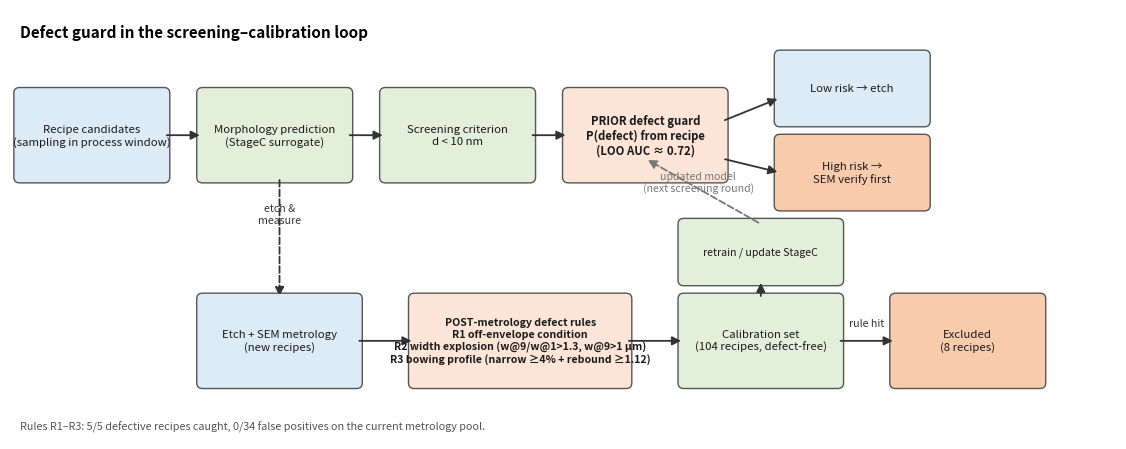

This figure's Python source: (Note: this script raises an exception after producing the figure.)
#!/usr/bin/env python3
"""缺陷护栏 + 反筛流程图（SI 用）。"""
import os
import matplotlib
matplotlib.use("Agg")
import matplotlib.pyplot as plt
from matplotlib.patches import FancyBboxPatch, FancyArrowPatch

fig, ax = plt.subplots(figsize=(11.5, 4.6), dpi=200)
ax.set_xlim(0, 115); ax.set_ylim(0, 46); ax.axis("off")

C_REC   = "#DDEBF7"  # 蓝：数据/配方
C_MODEL = "#E2EFDA"  # 绿：模型
C_GUARD = "#FCE4D6"  # 橙：护栏
C_WARN  = "#F8CBAD"  # 深橙：风险/排除
C_TXT   = "#1a1a1a"

def box(x, y, w, h, text, fc, fs=8.2, bold=False):
    ax.add_patch(FancyBboxPatch((x, y), w, h, boxstyle="round,pad=0.6",
                                fc=fc, ec="#555", lw=1.0))
    ax.text(x + w/2, y + h/2, text, ha="center", va="center", fontsize=fs,
            color=C_TXT, fontweight="bold" if bold else "normal")

def arrow(x1, y1, x2, y2, label="", color="#333", style="-|>", ls="-"):
    ax.add_patch(FancyArrowPatch((x1, y1), (x2, y2), arrowstyle=style,
                                 mutation_scale=13, color=color, lw=1.3, linestyle=ls))
    if label:
        ax.text((x1+x2)/2, (y1+y2)/2 + 1.6, label, ha="center", fontsize=7.6, color=color)

# 上排：反筛主流程（先验护栏）
box(1,  28, 15, 9, "Recipe candidates\n(sampling in process window)", C_REC)
box(20, 28, 15, 9, "Morphology prediction\n(StageC surrogate)", C_MODEL)
box(39, 28, 15, 9, "Screening criterion\nd < 10 nm", C_MODEL)
box(58, 28, 16, 9, "PRIOR defect guard\nP(defect) from recipe\n(LOO AUC ≈ 0.72)", C_GUARD, bold=True)
box(80, 34, 15, 7, "Low risk → etch", C_REC)
box(80, 25, 15, 7, "High risk →\nSEM verify first", C_WARN)

# 下排：测量后 QC（后验护栏）→ 校准集
box(20, 6, 16, 9, "Etch + SEM metrology\n(new recipes)", C_REC)
box(42, 6, 22, 9, "POST-metrology defect rules\nR1 off-envelope condition\nR2 width explosion (w@9/w@1>1.3, w@9>1 μm)\nR3 bowing profile (narrow ≥4% + rebound ≥1.12)", C_GUARD, bold=True, fs=7.6)
box(70, 6, 16, 9, "Calibration set\n(104 recipes, defect-free)", C_MODEL)
box(92, 6, 15, 9, "Excluded\n(8 recipes)", C_WARN)
box(70, 17, 16, 6, "retrain / update StageC", C_MODEL, fs=7.6)

arrow(16, 32.5, 20, 32.5)
arrow(35, 32.5, 39, 32.5)
arrow(54, 32.5, 58, 32.5)
arrow(74, 34, 80, 36.5)
arrow(74, 30, 80, 28.5)
arrow(28, 28, 28, 15, "etch &\nmeasure", ls="--")
arrow(36, 10.5, 42, 10.5)
arrow(64, 10.5, 70, 10.5)
arrow(86, 10.5, 92, 10.5, "rule hit")
arrow(78, 15, 78, 17)
arrow(78, 23, 66, 30, "", ls="--", color="#777")
ax.text(71.5, 26.5, "updated model\n(next screening round)", fontsize=7.6, color="#777", ha="center")

ax.text(1, 43, "Defect guard in the screening–calibration loop", fontsize=11, fontweight="bold")
ax.text(1, 1.0, "Rules R1–R3: 5/5 defective recipes caught, 0/34 false positives on the current metrology pool.",
        fontsize=7.8, color="#555")

fig.tight_layout()
out = os.path.join(_HERE := os.path.dirname(os.path.abspath(__file__)), "..", "docs", "defect_guard_pipeline.png")
fig.savefig(out, dpi=200, bbox_inches="tight")
print("saved", os.path.abspath(out))
